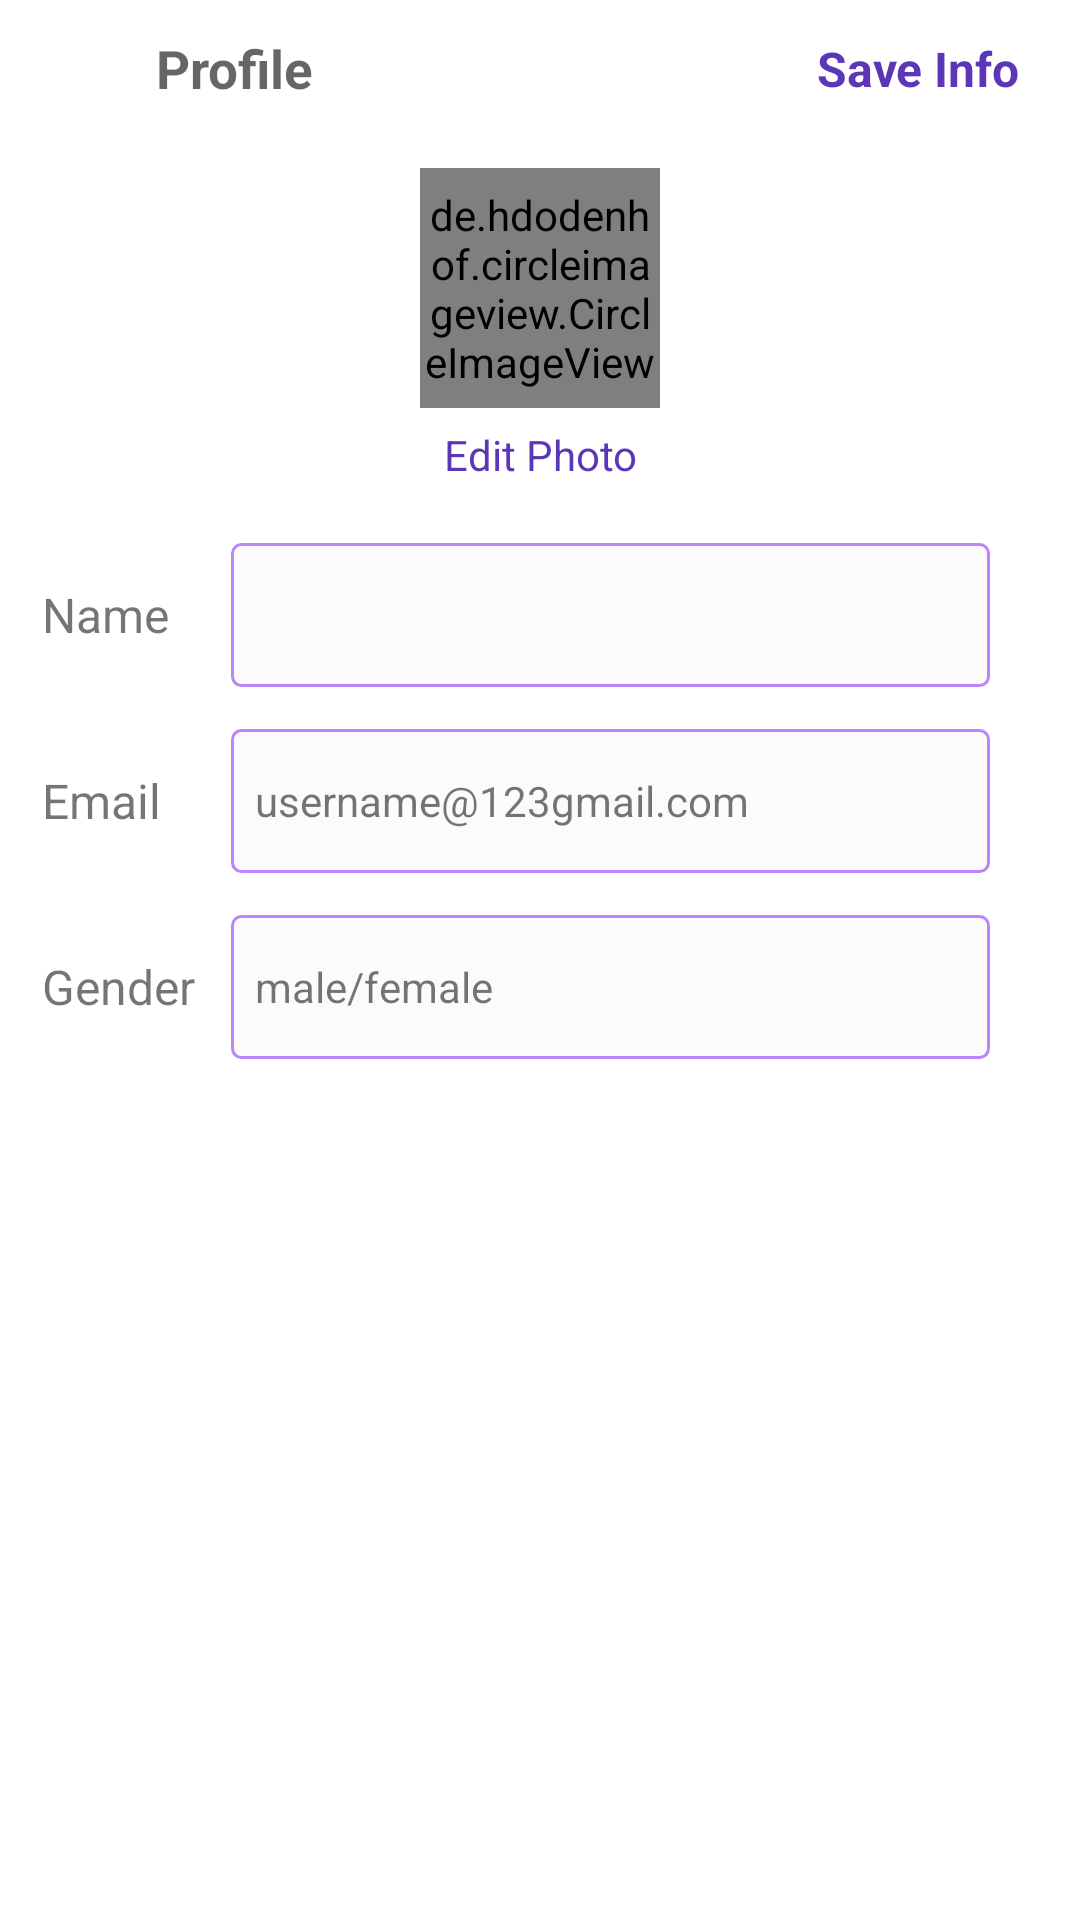

Android layout source for this screen:
<!-- AndroidManifest.xml: application theme Theme.CollegeApp -->
<!-- res/layout/activity_user_profile.xml -->
<?xml version="1.0" encoding="utf-8"?>
<LinearLayout xmlns:android="http://schemas.android.com/apk/res/android"
    xmlns:app="http://schemas.android.com/apk/res-auto"
    xmlns:tools="http://schemas.android.com/tools"
    android:layout_width="match_parent"
    android:layout_height="match_parent"
    android:orientation="vertical"
    tools:context=".user_profile"
    android:background="@color/white">

    <RelativeLayout
        android:layout_width="match_parent"
        android:layout_height="wrap_content"
        android:orientation="horizontal"
        android:layout_marginBottom="14dp"
        android:layout_marginTop="10dp"
        android:paddingStart="12dp">


        <ImageView
            android:id="@+id/backBtn"
            android:layout_width="40dp"
            android:layout_height="26dp"
            android:layout_gravity="start"
            android:clickable="true"
            android:src="@drawable/ic_back"
            app:tint="#99000000" />

        <TextView
            android:layout_width="wrap_content"
            android:layout_height="26dp"
            android:layout_centerInParent="true"
            android:layout_toRightOf="@id/backBtn"
            android:gravity="center_vertical"
            android:text="Profile"
            android:textColor="#99000000"
            android:textSize="17.5sp"
            android:textStyle="bold" />

        <TextView
            android:id="@+id/saveBtn"
            android:layout_width="wrap_content"
            android:layout_height="26dp"
            android:layout_alignParentRight="true"
            android:layout_centerInParent="true"
            android:layout_marginEnd="20dp"
            android:gravity="center_vertical"
            android:text="Save Info"
            android:textColor="@color/dark_purple"
            android:textSize="16sp"
            android:textStyle="bold" />


    </RelativeLayout>


    <LinearLayout
        android:layout_width="match_parent"
        android:layout_height="wrap_content"
        android:orientation="vertical"
        android:layout_marginTop="6dp">

        <de.hdodenhof.circleimageview.CircleImageView
            android:id="@+id/profilePhoto"
            android:layout_width="80dp"
            android:layout_height="80dp"
            android:layout_gravity="center_horizontal"
            android:src="@drawable/ic_faculty_sel"/>

        <TextView
            android:id="@+id/editPhoto"
            android:layout_width="wrap_content"
            android:layout_height="wrap_content"
            android:text="Edit Photo"
            android:layout_gravity="center_horizontal"
            android:textColor="@color/dark_purple"
            android:padding="6dp"
            android:gravity="center"/>

        <LinearLayout
            android:layout_width="match_parent"
            android:layout_height="wrap_content"
            android:orientation="horizontal"
            android:layout_marginStart="14dp"
            android:layout_marginEnd="30dp"
            android:layout_marginTop="14dp"
            android:weightSum="1">

            <TextView
                android:layout_width="0dp"
                android:layout_height="wrap_content"
                android:layout_gravity="center_vertical"
                android:text="Name"
                android:textSize="16sp"
                android:layout_weight="0.2"/>


                <EditText
                    android:id="@+id/profile_name"
                    android:layout_width="0dp"
                    android:layout_height="48dp"
                    android:layout_weight="0.8"
                    android:inputType="text"
                    android:textSize="14sp"
                    android:paddingStart="8dp"
                    android:background="@drawable/textviewbg"
                    style="@style/Widget.Material3.TextInputEditText.OutlinedBox" />


        </LinearLayout>

        <LinearLayout
            android:layout_width="match_parent"
            android:layout_height="wrap_content"
            android:orientation="horizontal"
            android:layout_marginStart="14dp"
            android:layout_marginEnd="30dp"
            android:layout_marginTop="14dp"
            android:weightSum="1">

            <TextView
                android:layout_width="0dp"
                android:layout_height="wrap_content"
                android:layout_gravity="center_vertical"
                android:text="Email"
                android:textSize="16sp"
                android:layout_weight="0.2"/>

            <TextView
                android:id="@+id/profile_email"
                android:layout_width="0dp"
                android:layout_weight="0.8"
                android:layout_height="48dp"
                android:background="@drawable/textviewbg"
                android:gravity="center_vertical"
                android:paddingStart="8dp"
                android:textSize="14sp"
                android:text="username@123gmail.com">

            </TextView>


        </LinearLayout>

        <LinearLayout
            android:layout_width="match_parent"
            android:layout_height="wrap_content"
            android:orientation="horizontal"
            android:layout_marginStart="14dp"
            android:layout_marginEnd="30dp"
            android:layout_marginTop="14dp"
            android:weightSum="1">

            <TextView
                android:layout_width="0dp"
                android:layout_height="wrap_content"
                android:layout_gravity="center_vertical"
                android:text="Gender"
                android:textSize="16sp"
                android:layout_weight="0.2"/>

            <TextView
                android:id="@+id/profile_gender"
                android:layout_width="0dp"
                android:layout_weight="0.8"
                android:layout_height="48dp"
                android:background="@drawable/textviewbg"
                android:gravity="center_vertical"
                android:paddingStart="8dp"
                android:textSize="14sp"
                android:text="male/female">

            </TextView>


        </LinearLayout>


    </LinearLayout>

</LinearLayout>
<!-- resources referenced by this layout -->
<resources>
  <color name="dark_purple">#5B37B7</color>
  <color name="white">#FFFFFFFF</color>
  <!-- drawable ic_faculty_sel (drawable) -->
  <vector android:height="24dp" android:tint="@color/dark_purple"
      android:viewportHeight="24" android:viewportWidth="24"
      android:width="24dp" xmlns:android="http://schemas.android.com/apk/res/android">
      <path android:fillColor="@color/white" android:pathData="M12,12c2.21,0 4,-1.79 4,-4s-1.79,-4 -4,-4 -4,1.79 -4,4 1.79,4 4,4zM12,14c-2.67,0 -8,1.34 -8,4v2h16v-2c0,-2.66 -5.33,-4 -8,-4z"/>
  </vector>
  <!-- drawable textviewbg (drawable) -->
  <?xml version="1.0" encoding="utf-8"?>
  <shape xmlns:android="http://schemas.android.com/apk/res/android">
      <solid android:color="#0DAAAAAA" />
      <corners android:radius="3dp"/>
      <stroke android:width="1dp"
          android:color="@color/purple_200"/>
  </shape>
  <style name="Theme.CollegeApp" parent="Theme.MaterialComponents.DayNight.DarkActionBar.Bridge">
          
          <item name="colorPrimary">@color/white</item>
          <item name="colorPrimaryVariant">@color/white</item>
          <item name="colorOnPrimary">@color/black</item>
          
          <item name="colorSecondary">@color/teal_200</item>
          <item name="colorSecondaryVariant">@color/teal_700</item>
          <item name="colorOnSecondary">@color/black</item>
          
          <item name="android:statusBarColor">?attr/colorPrimaryVariant</item>
          <item name="android:windowLightStatusBar">true</item>
          
      </style>
  <color name="purple_200">#FFBB86FC</color>
  <color name="black">#FF000000</color>
  <color name="teal_200">#FF03DAC5</color>
  <color name="teal_700">#FF018786</color>
</resources>
